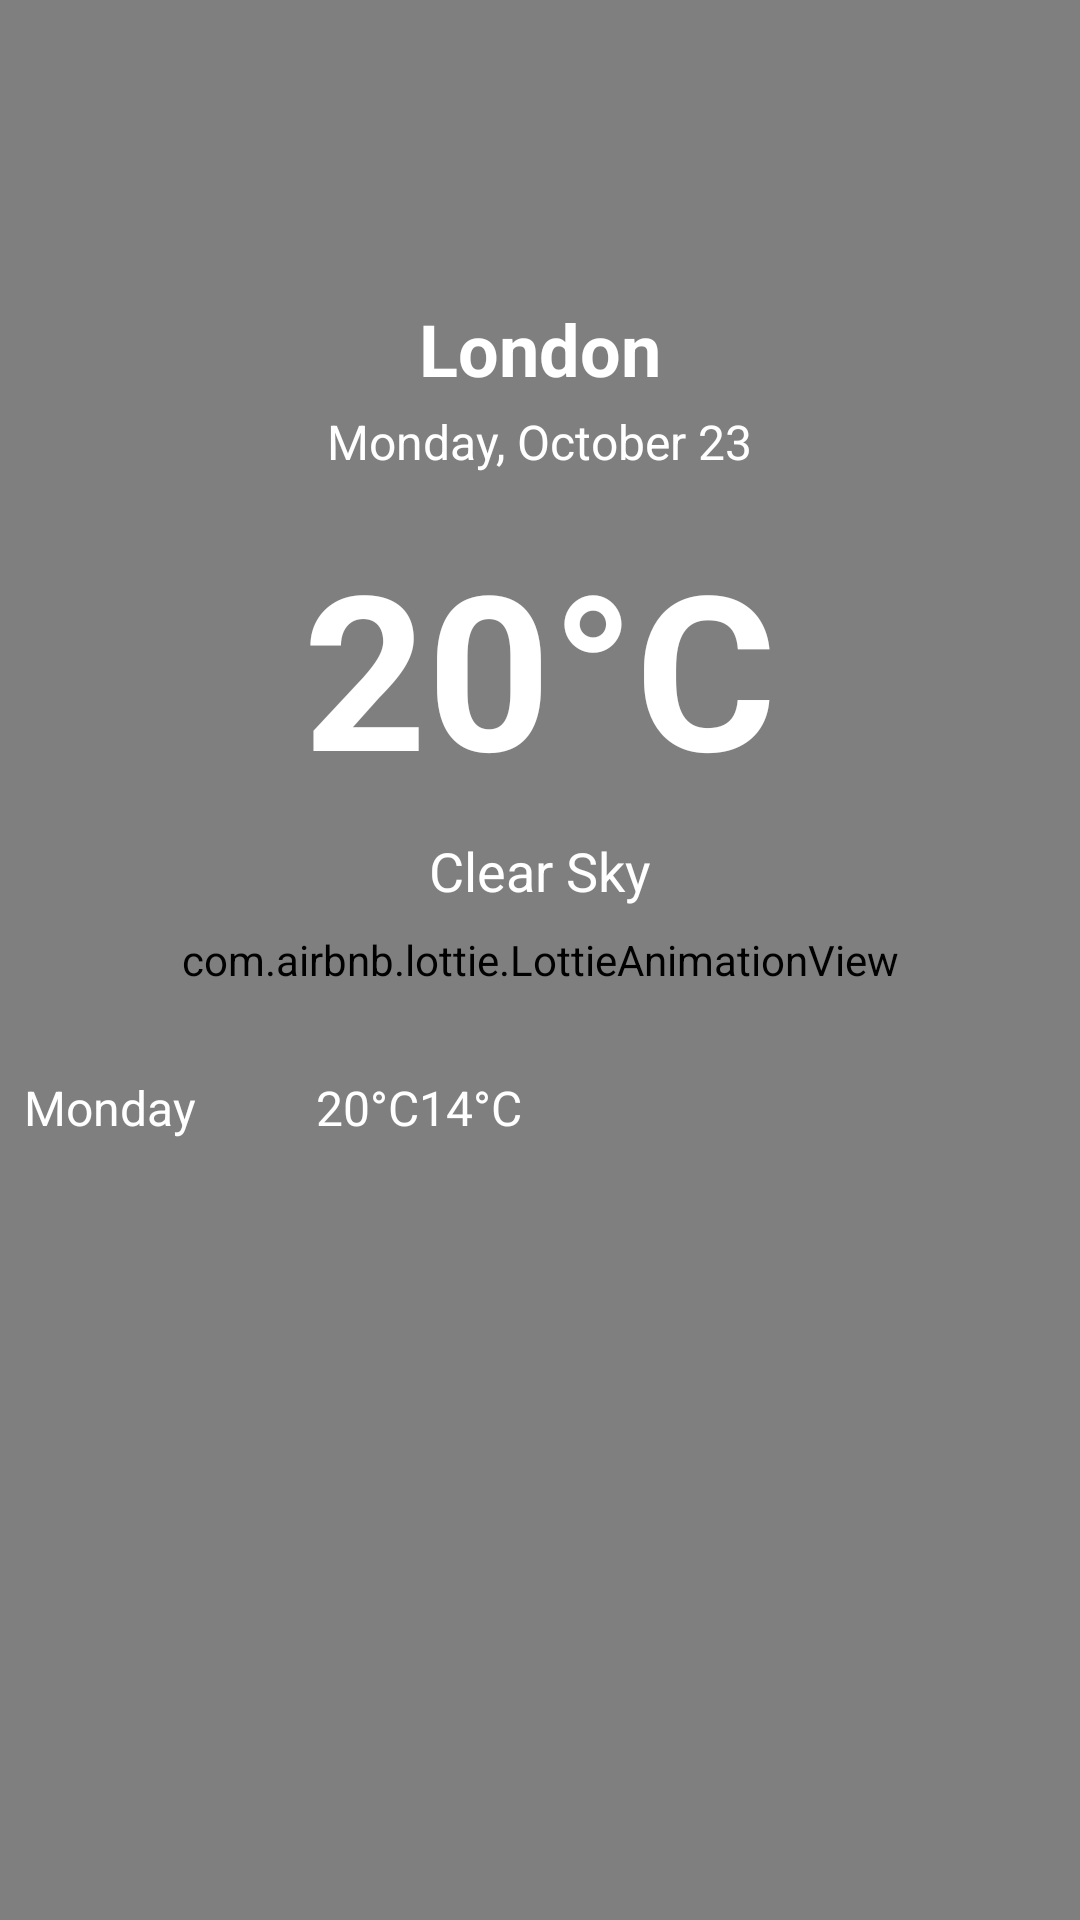

Layout XML and referenced resources for this Android screen:
<!-- AndroidManifest.xml: application theme Theme.WeatherForecastApplication -->
<!-- res/layout/activity_main.xml -->
<RelativeLayout xmlns:android="http://schemas.android.com/apk/res/android"
    android:layout_width="match_parent"
    xmlns:tools="http://schemas.android.com/tools"
    android:background="@color/baby_blue"
    android:layout_height="match_parent">

    
    <com.airbnb.lottie.LottieAnimationView
        android:id="@+id/lottie_background"
        android:layout_width="match_parent"
        android:layout_height="match_parent"
        android:scaleType="centerCrop"
        android:repeatCount="infinite"
        android:visibility="visible" />

    
    <TextView
        android:id="@+id/text_city_name"
        android:layout_width="wrap_content"
        android:layout_height="wrap_content"
        android:text="London"
        android:textSize="24sp"
        android:textColor="@android:color/white"
        android:gravity="center"
        android:textStyle="bold"
        android:layout_centerHorizontal="true"
        android:layout_marginTop="100dp"/>

    <TextView
        android:id="@+id/text_date"
        android:layout_width="wrap_content"
        android:layout_height="wrap_content"
        android:text="Monday, October 23"
        android:textColor="@android:color/white"
        android:gravity="center"
        android:textSize="16sp"
        android:paddingTop="4dp"
        android:layout_below="@id/text_city_name"
        android:layout_centerHorizontal="true"/>

    
    <TextView
        android:id="@+id/text_current_temp"
        android:layout_width="wrap_content"
        android:layout_height="wrap_content"
        android:text="20°C"
        android:textSize="72sp"
        android:textStyle="bold"
        android:textColor="@android:color/white"
        android:gravity="center"
        android:paddingTop="16dp"
        android:layout_below="@id/text_date"
        android:layout_centerHorizontal="true"/>

    
    <TextView
        android:id="@+id/text_weather_condition"
        android:layout_width="wrap_content"
        android:layout_height="wrap_content"
        android:text="Clear Sky"
        android:textSize="18sp"
        android:textColor="@android:color/white"
        android:gravity="center"
        android:paddingTop="8dp"
        android:layout_below="@id/text_current_temp"
        android:layout_centerHorizontal="true"/>

    
    <androidx.recyclerview.widget.RecyclerView
        android:id="@+id/hourlyForecastRecyclerView"
        android:layout_width="match_parent"
        android:layout_height="wrap_content"
        android:orientation="horizontal"
        android:layout_below="@id/text_weather_condition"
        android:paddingTop="24dp"
        android:scrollbars="horizontal"
        tools:listitem="@layout/item_hourly_forecast"
        />

    
    <LinearLayout
        android:layout_width="match_parent"
        android:layout_height="wrap_content"
        android:orientation="vertical"
        android:paddingTop="24dp"
        android:layout_below="@id/hourlyForecastRecyclerView">

        
        <LinearLayout
            android:layout_width="match_parent"
            android:layout_height="wrap_content"
            android:orientation="horizontal"
            android:padding="8dp">

            <TextView
                android:id="@+id/text_day"
                android:layout_width="wrap_content"
                android:layout_height="wrap_content"
                android:text="Monday"
                android:textSize="16sp"
                android:textColor="@android:color/white"/>

            <ImageView
                android:id="@+id/image_daily_weather_icon"
                android:layout_width="40dp"
                android:layout_height="40dp"
                />
            

            <TextView
                android:id="@+id/text_temp_high"
                android:layout_width="wrap_content"
                android:layout_height="wrap_content"
                android:text="20°C"
                android:textSize="16sp"
                android:textColor="@android:color/white"/>

            <TextView
                android:id="@+id/text_temp_low"
                android:layout_width="wrap_content"
                android:layout_height="wrap_content"
                android:text="14°C"
                android:textSize="16sp"
                android:textColor="@android:color/white"/>
        </LinearLayout>
    </LinearLayout>

</RelativeLayout>
<!-- res/layout/item_hourly_forecast.xml (included above) -->
<?xml version="1.0" encoding="utf-8"?>
<LinearLayout
    xmlns:android="http://schemas.android.com/apk/res/android"
    xmlns:app="http://schemas.android.com/apk/res-auto"
    android:layout_width="wrap_content"
    android:layout_height="wrap_content"
    android:orientation="vertical"
    android:gravity="center"
    android:padding="8dp">

    
    <TextView
        android:id="@+id/hourTextView"
        android:layout_width="wrap_content"
        android:layout_height="wrap_content"
        android:text="12:00 PM"
        android:textSize="16sp"
        android:textColor="@android:color/white"/>
    <ImageView
        android:id="@+id/imgTimeState"
        android:layout_width="30dp"
        android:layout_height="30dp"
        android:layout_marginStart="6dp"
        android:layout_marginTop="10dp"
        android:layout_marginEnd="10dp"
        app:layout_constraintEnd_toEndOf="parent"
        app:layout_constraintStart_toStartOf="parent"
        app:layout_constraintTop_toBottomOf="@+id/tvTime"
        app:srcCompat="@drawable/sun" />

    
    <TextView
        android:id="@+id/tempTextView"
        android:layout_width="wrap_content"
        android:layout_height="wrap_content"
        android:text="@string/loading"
        android:textSize="14sp"
        android:textColor="@android:color/white"/>

</LinearLayout>
<!-- resources referenced by this layout -->
<resources>
  <color name="baby_blue">#0099CC</color>
  <string name="loading">loading...</string>
  <style name="Theme.WeatherForecastApplication" parent="Base.Theme.WeatherForecastApplication" />
  <style name="Base.Theme.WeatherForecastApplication" parent="Theme.AppCompat.Light.NoActionBar">
          <item name="colorPrimaryDark">@color/back_1</item>
          
          
      </style>
</resources>
